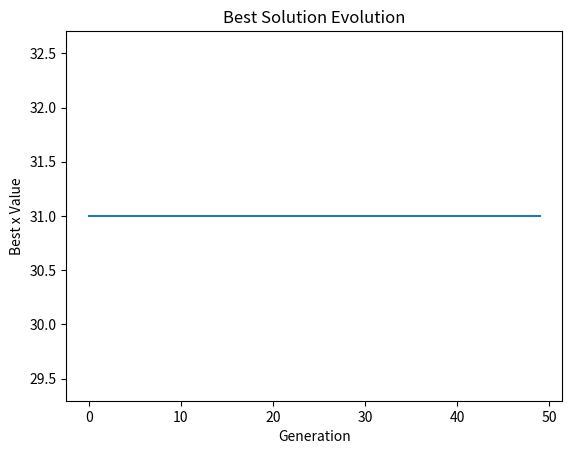

The script that saved this image:
import numpy as np

# 遗传算法参数
POP_SIZE = 100  # 种群大小
GENE_LENGTH = 5  # 基因长度（二进制编码）
CROSS_RATE = 0.8  # 交叉概率
MUTATION_RATE = 0.1  # 变异概率
N_GENERATIONS = 50  # 迭代次数


# 初始化种群（随机生成二进制编码）
def init_population():
    return np.random.randint(0, 2, (POP_SIZE, GENE_LENGTH))


# 将二进制基因解码为整数
def decode(population):
    return population.dot(1 << np.arange(GENE_LENGTH - 1, -1, -1))


# 计算适应度（目标函数为 f(x) = x^2）
def calc_fitness(population):
    x = decode(population)
    return x ** 2


# 轮盘赌选择（按适应度比例选择）
def select(population, fitness):
    idx = np.random.choice(
        np.arange(POP_SIZE),
        size=POP_SIZE,
        replace=True,
        p=fitness / fitness.sum()  # 概率与适应度成正比
    )
    return population[idx]


# 单点交叉
def crossover(parent, pop):
    if np.random.rand() < CROSS_RATE:
        # 随机选择另一个个体进行交叉
        idx = np.random.randint(0, POP_SIZE)
        cross_point = np.random.randint(1, GENE_LENGTH - 1)
        parent[cross_point:] = pop[idx, cross_point:]
    return parent


# 基因变异
def mutate(child):
    for point in range(GENE_LENGTH):
        if np.random.rand() < MUTATION_RATE:
            child[point] = 1 - child[point]  # 0变1，1变0
    return child


# 主算法流程
def genetic_algorithm():
    pop = init_population()
    best_history = []

    for generation in range(N_GENERATIONS):
        # 计算适应度
        fitness = calc_fitness(pop)
        best_idx = np.argmax(fitness)
        best_history.append(decode(pop[best_idx]))

        # 打印当前最优解
        if generation % 10 == 0:
            print(f"Gen {generation}: Best x = {decode(pop[best_idx])}, f(x) = {fitness[best_idx]}")

        # 选择
        pop = select(pop, fitness)

        # 生成新一代种群
        new_population = []
        for parent in pop:
            # 交叉
            child = crossover(parent.copy(), pop)
            # 变异
            child = mutate(child)
            new_population.append(child)

        pop = np.array(new_population)

    return best_history


# 运行算法并可视化结果（需要matplotlib）
import matplotlib.pyplot as plt

best_x_history = genetic_algorithm()
plt.plot(best_x_history)
plt.title("Best Solution Evolution")
plt.xlabel("Generation")
plt.ylabel("Best x Value")
plt.show()
